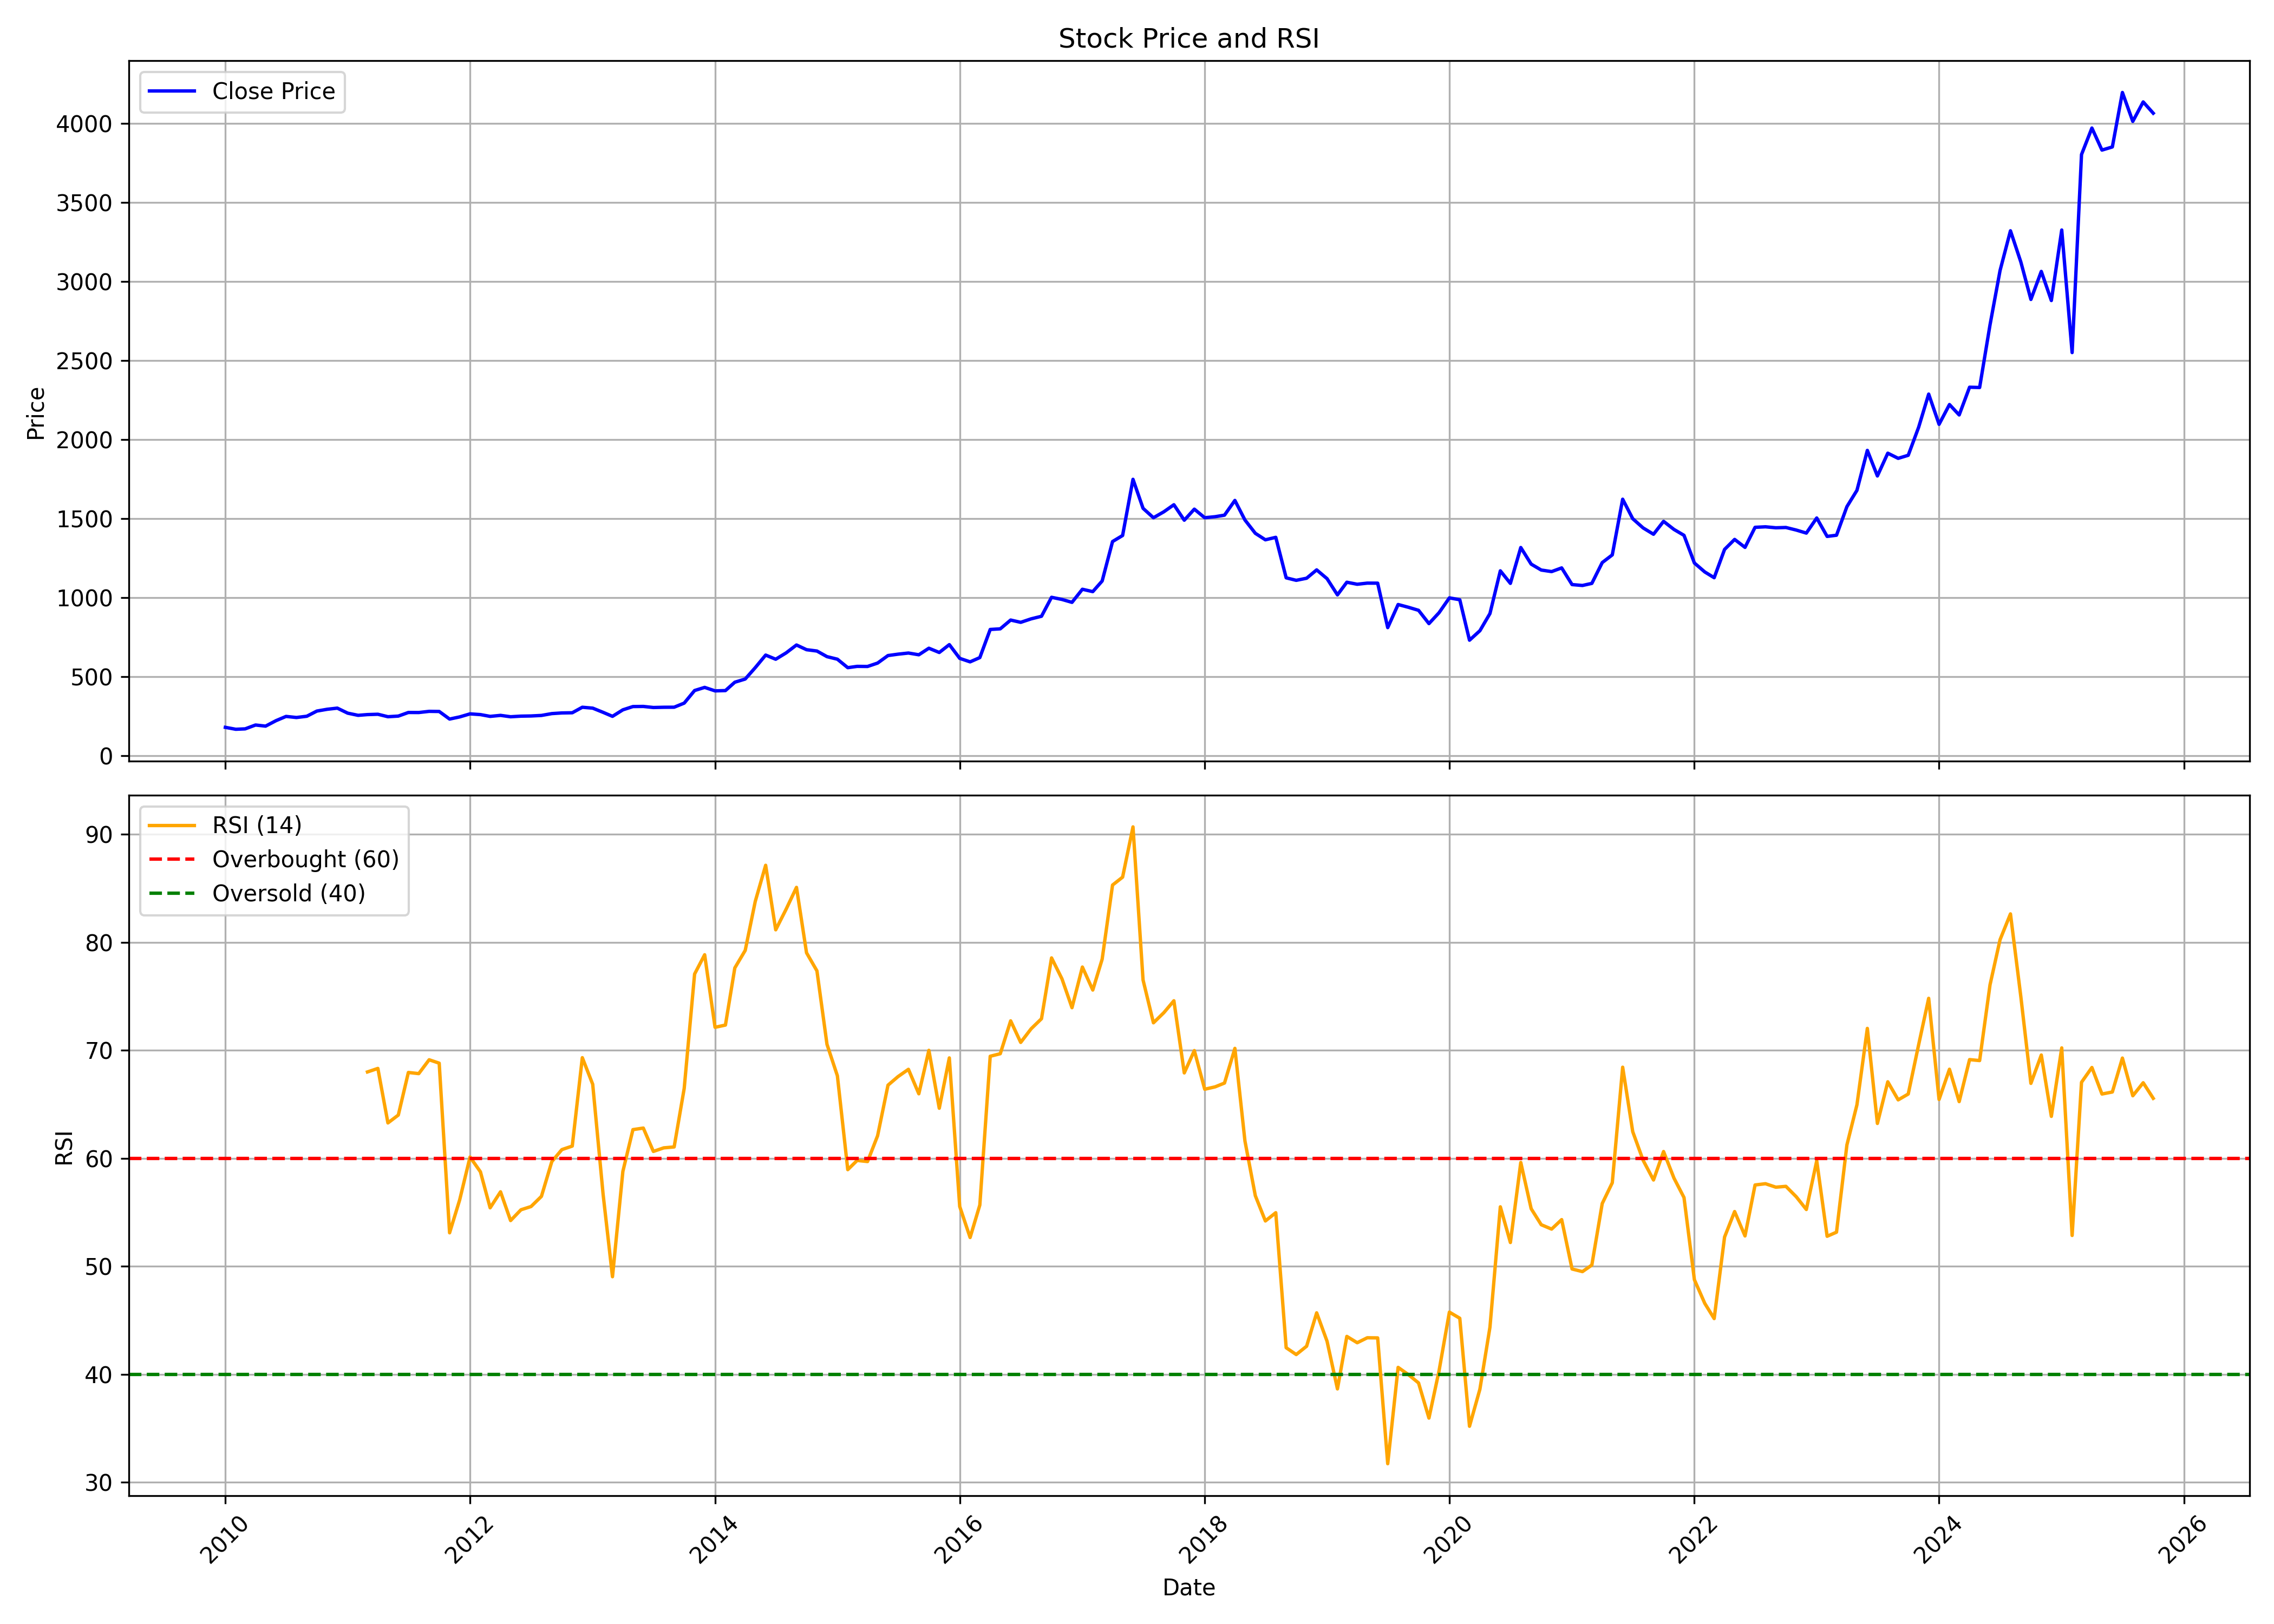

Values plotted in this chart, from the file beside it:
, date, symbol, open, high, low, close, volume, rsi
0, 2010-01-01, SWARAJENG, 204.6, 214.6, 168.7, 180.6, 202245, 
1, 2010-02-01, SWARAJENG, 181.2, 198.7, 163.9, 168.4, 126353, 
2, 2010-03-01, SWARAJENG, 168.4, 184.5, 143.3, 171, 62324, 
3, 2010-04-01, SWARAJENG, 170.4, 214.2, 167.6, 195.3, 292873, 
4, 2010-05-01, SWARAJENG, 194.6, 200.5, 178.3, 188.3, 147081, 
5, 2010-06-01, SWARAJENG, 185.8, 238.2, 177.5, 222.7, 528840, 
6, 2010-07-01, SWARAJENG, 220.7, 273.9, 217.1, 249.6, 3160849, 
7, 2010-08-01, SWARAJENG, 260.9, 269.1, 240.2, 242.8, 549724, 
8, 2010-09-01, SWARAJENG, 241.8, 273.6, 219.1, 250.7, 367498, 
9, 2010-10-01, SWARAJENG, 249.9, 308.5, 248.6, 283.5, 1189611, 
10, 2010-11-01, SWARAJENG, 285.9, 335.1, 254.8, 294.9, 707251, 
11, 2010-12-01, SWARAJENG, 287.1, 309, 270.9, 302.1, 106168, 
12, 2011-01-01, SWARAJENG, 305, 329.7, 257, 270.3, 61366, 
13, 2011-02-01, SWARAJENG, 270.3, 275.4, 241.5, 256.5, 115585, 
14, 2011-03-01, SWARAJENG, 257, 271.5, 247.6, 261.2, 96671, 68
15, 2011-04-01, SWARAJENG, 265.7, 302.7, 258.5, 263.3, 367578, 68.33
16, 2011-05-01, SWARAJENG, 263.1, 266.6, 240.4, 247.8, 64747, 63.28
17, 2011-06-01, SWARAJENG, 251.5, 263.6, 243.5, 251.8, 31733, 64.01
18, 2011-07-01, SWARAJENG, 258.2, 285.3, 249.2, 274.5, 89190, 67.95
19, 2011-08-01, SWARAJENG, 280.1, 291.1, 264.3, 274.2, 122328, 67.85
20, 2011-09-01, SWARAJENG, 274.2, 305.9, 271.2, 281.7, 84367, 69.13
21, 2011-10-01, SWARAJENG, 281.5, 291.8, 270.3, 280.9, 155991, 68.81
22, 2011-11-01, SWARAJENG, 283.6, 292.9, 228.7, 233, 78709, 53.11
23, 2011-12-01, SWARAJENG, 239.5, 256.1, 215.1, 246.5, 37783, 56.15
24, 2012-01-01, SWARAJENG, 245.7, 271.5, 242, 265.8, 28267, 60.12
25, 2012-02-01, SWARAJENG, 271.5, 286.7, 252.1, 261.2, 92828, 58.75
26, 2012-03-01, SWARAJENG, 261.7, 274.4, 233.5, 249.9, 40725, 55.42
27, 2012-04-01, SWARAJENG, 259.8, 267.1, 235.4, 256.2, 149459, 56.9
28, 2012-05-01, SWARAJENG, 255, 258.6, 234.9, 247.5, 32887, 54.24
29, 2012-06-01, SWARAJENG, 247.5, 263.3, 240.9, 251.4, 24097, 55.24
30, 2012-07-01, SWARAJENG, 256.7, 278.9, 245.5, 252.5, 48899, 55.54
31, 2012-08-01, SWARAJENG, 259.4, 265.7, 244.8, 255.8, 42306, 56.48
32, 2012-09-01, SWARAJENG, 259.3, 284.7, 251.8, 267.5, 74862, 59.7
33, 2012-10-01, SWARAJENG, 271.6, 281.4, 259.6, 271.6, 141228, 60.81
34, 2012-11-01, SWARAJENG, 269.6, 284.4, 265.7, 272.8, 91768, 61.14
35, 2012-12-01, SWARAJENG, 274.5, 335.3, 272, 307.6, 360188, 69.32
36, 2013-01-01, SWARAJENG, 305.5, 328.3, 300.5, 302, 234775, 66.86
37, 2013-02-01, SWARAJENG, 308, 308, 272.1, 275.4, 84085, 56.68
38, 2013-03-01, SWARAJENG, 275.5, 289.7, 245.4, 250.2, 68645, 49.04
39, 2013-04-01, SWARAJENG, 253, 299.2, 240.5, 291.3, 91159, 58.79
40, 2013-05-01, SWARAJENG, 291.3, 325.8, 291.3, 312, 82614, 62.66
41, 2013-06-01, SWARAJENG, 310.1, 330.2, 308.6, 312.8, 82008, 62.8
42, 2013-07-01, SWARAJENG, 317.5, 338.4, 303, 306, 304109, 60.64
43, 2013-08-01, SWARAJENG, 326.4, 334.5, 288.6, 307.5, 143708, 60.97
44, 2013-09-01, SWARAJENG, 304.1, 320.3, 296.7, 307.9, 48556, 61.06
45, 2013-10-01, SWARAJENG, 305.8, 344.6, 305.8, 333.8, 59996, 66.48
46, 2013-11-01, SWARAJENG, 337.1, 422.8, 330.5, 413.4, 151835, 77.07
47, 2013-12-01, SWARAJENG, 414.8, 450.5, 377.6, 433.1, 130011, 78.85
48, 2014-01-01, SWARAJENG, 434.9, 453.1, 392.9, 411.2, 141491, 72.13
49, 2014-02-01, SWARAJENG, 411.4, 446.4, 400.9, 413, 66305, 72.34
50, 2014-03-01, SWARAJENG, 418.1, 478.8, 417.9, 465.9, 156082, 77.63
51, 2014-04-01, SWARAJENG, 467.3, 495.7, 449.8, 486, 311172, 79.25
52, 2014-05-01, SWARAJENG, 486, 572.5, 486, 558, 394788, 83.79
53, 2014-06-01, SWARAJENG, 560.8, 666.3, 560.8, 637.5, 219924, 87.13
54, 2014-07-01, SWARAJENG, 649.4, 667.6, 574.8, 611.1, 447145, 81.16
55, 2014-08-01, SWARAJENG, 640.7, 679.2, 604.7, 651.2, 368418, 83.06
56, 2014-09-01, SWARAJENG, 665.2, 751.3, 647, 701.3, 299580, 85.09
57, 2014-10-01, SWARAJENG, 707.2, 713.2, 648.7, 671.5, 58857, 79.03
58, 2014-11-01, SWARAJENG, 684.8, 693.2, 652.7, 663.1, 135860, 77.36
59, 2014-12-01, SWARAJENG, 675, 675.7, 612.6, 627.6, 106456, 70.56
... 130 more rows
